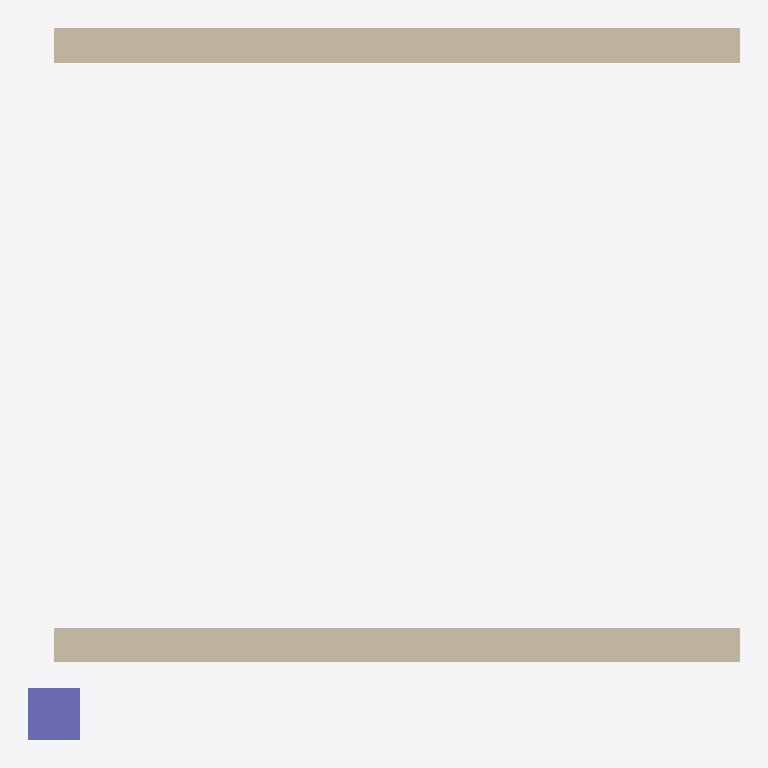
Plan cut of the same IFC building model at storey 'Zemin' (level 0.00 m, cut at 1.40 m), seen from above with north up, elements coloured by IFC class (only those large enough to see are counted): 2 walls (beige), 1 column (violet). Cut surfaces are drawn darker.
Extent 4.2 m × 4.2 m × 3.0 m (x, y, z). Storeys (2): Zemin at 0.00 m; 1. Kat at 3.00 m. Elements (4): 2 IfcWall, 1 IfcColumn, 1 IfcSlab.

HEADER;
FILE_DESCRIPTION(('ViewDefinition [CoordinationView]'),'2;1');
FILE_NAME('tasinan.ifc','2026-11-17T12:00:00',(''),(''),'IfcOpenShell 0.9.0.post1','IfcOpenShell','');
FILE_SCHEMA(('IFC4X3'));
ENDSEC;
DATA;
#1=IFCPROJECT('0kl0USpkDHJv08Z6pFsN_n',$,'Karşılaştırma',$,$,$,$,(#6),#3);
#11=IFCSITE('31kAP8E2PQlR$uXKSt7p$U',$,'Arsa',$,$,#10,$,$,.ELEMENT.,$,$,$,$,$);
#12=IFCBUILDING('2rmexp_WHSpRSFYSGPKlSL',$,'Bina',$,$,#10,$,$,.ELEMENT.,$,$,$);
#18=IFCBUILDINGSTOREY('0XqYGl5q5SuxUKwNsyYwY8',$,'Zemin',$,$,#17,$,'Zemin',.ELEMENT.,0.0);
#22=IFCBUILDINGSTOREY('0e$0S_eSPMJe5EoJJaMp86',$,'1. Kat',$,$,#21,$,'1. Kat',.ELEMENT.,3.0);
#70=IFCWALL('3HDicuAM1RoPCtvQftpcfs',$,'D-02',$,$,#69,#66,$,.STANDARD.);
#47=IFCWALL('3V1pbFfmXS4gaivXfzL5hn',$,'D-01',$,$,#46,#43,'W1',.STANDARD.);
#89=IFCCOLUMN('0nJ_kqh91I4hu6TmLzCzTf',$,'K-01',$,$,#88,#85,$,.COLUMN.);
ENDSEC;
